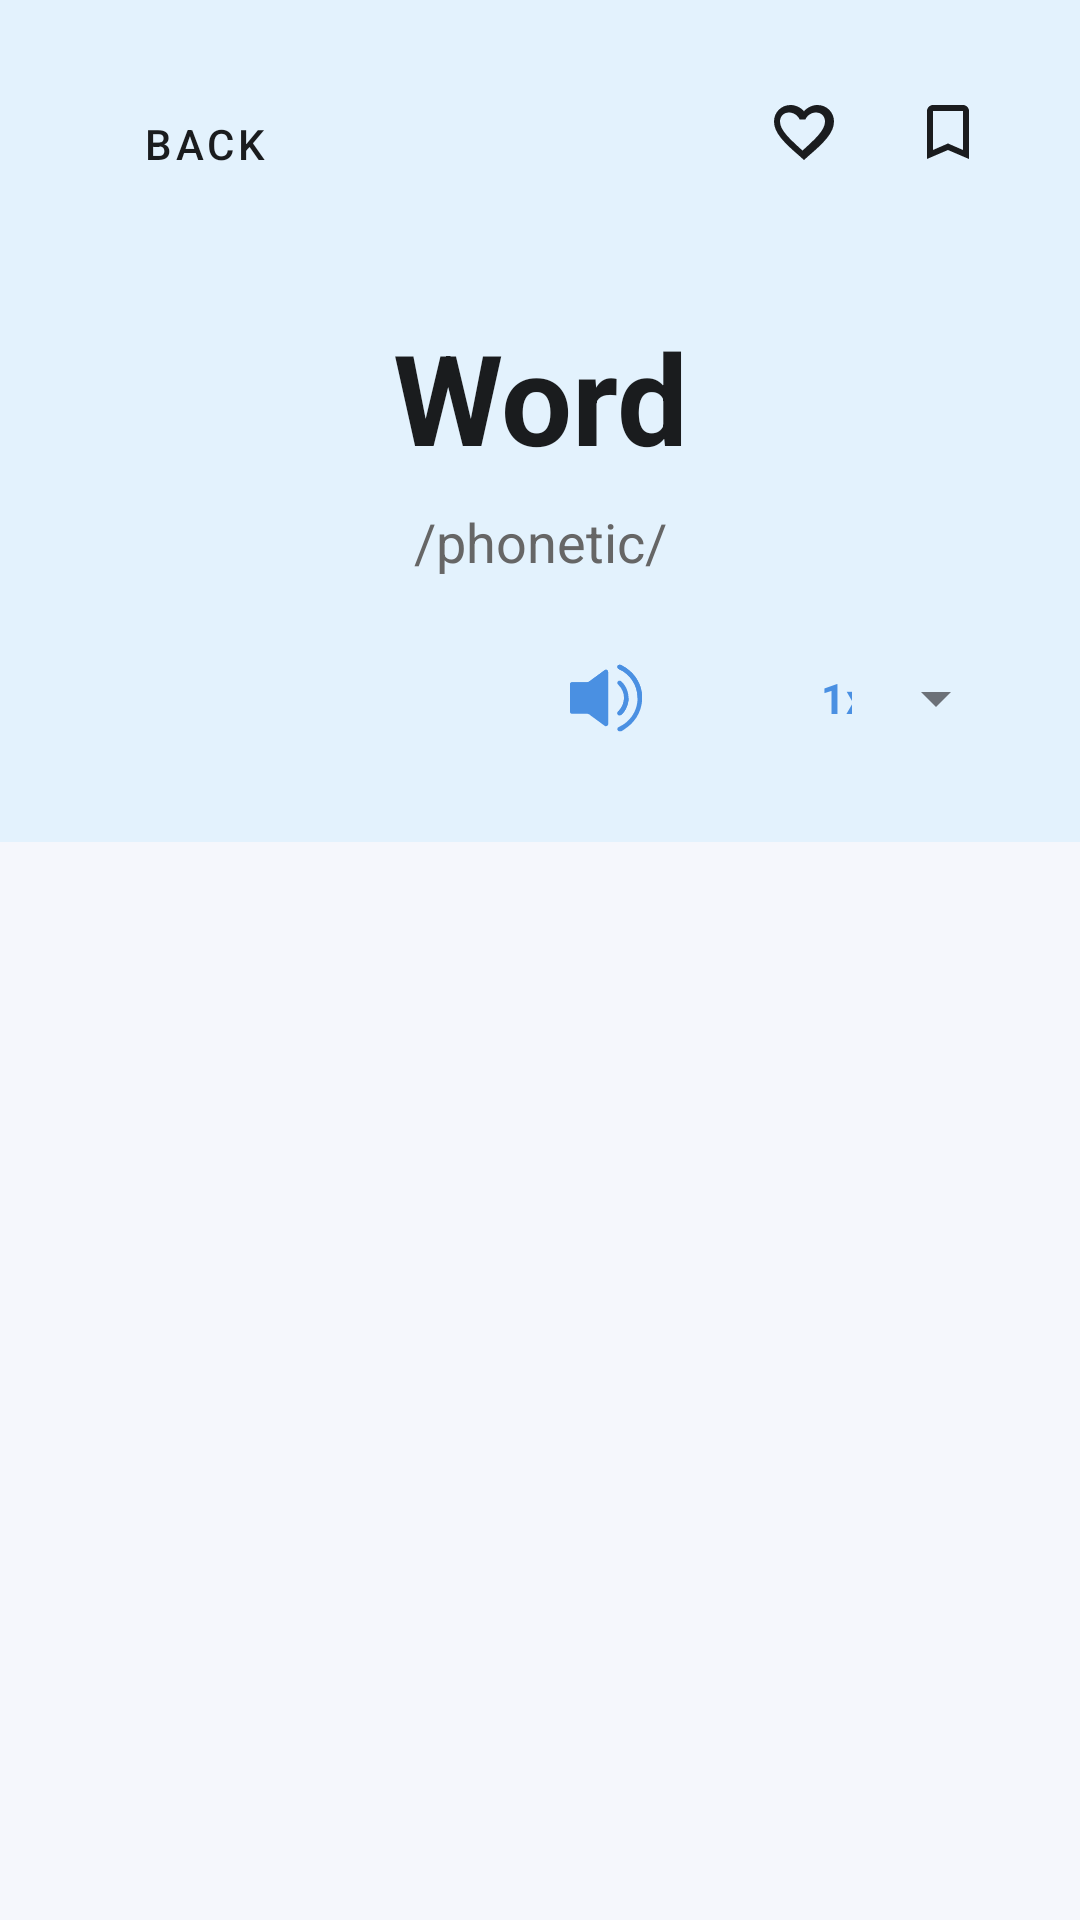

This screen was rendered from an Android layout file. Write that file and the resources it references.
<!-- AndroidManifest.xml: application theme Theme.Memoria -->
<!-- res/layout/fragment_search_result.xml -->
<?xml version="1.0" encoding="utf-8"?>
<androidx.core.widget.NestedScrollView xmlns:android="http://schemas.android.com/apk/res/android"
    xmlns:app="http://schemas.android.com/apk/res-auto"
    xmlns:tools="http://schemas.android.com/tools"
    android:layout_width="match_parent"
    android:layout_height="match_parent"
    android:background="@color/screen_background"
    android:fillViewport="true">

    <LinearLayout
        android:layout_width="match_parent"
        android:layout_height="wrap_content"
        android:orientation="vertical">

        
        <androidx.constraintlayout.widget.ConstraintLayout
            android:layout_width="match_parent"
            android:layout_height="wrap_content"
            android:background="@color/bg_detail_header"
            android:padding="24dp">

            
            <com.google.android.material.button.MaterialButton
                android:id="@+id/btn_result_back"
                style="@style/Widget.MaterialComponents.Button.TextButton"
                android:layout_width="wrap_content"
                android:layout_height="wrap_content"
                android:padding="0dp"
                android:text="@string/action_back"
                android:textColor="@color/text_primary"
                app:icon="@drawable/ic_arrow_back"
                app:iconGravity="textStart"
                app:iconPadding="8dp"
                app:iconTint="@color/text_primary"
                app:layout_constraintStart_toStartOf="parent"
                app:layout_constraintTop_toTopOf="parent" />

            
            <LinearLayout
                android:id="@+id/ll_actions"
                android:layout_width="wrap_content"
                android:layout_height="wrap_content"
                android:orientation="horizontal"
                app:layout_constraintEnd_toEndOf="parent"
                app:layout_constraintTop_toTopOf="parent">

                <ImageButton
                    android:id="@+id/btn_result_favorite"
                    android:layout_width="40dp"
                    android:layout_height="40dp"
                    android:background="?attr/selectableItemBackgroundBorderless"
                    android:src="@drawable/ic_favorite_border"
                    app:tint="@color/text_primary"
                    android:contentDescription="Add to favorites" />

                <ImageButton
                    android:id="@+id/btn_result_save"
                    android:layout_width="40dp"
                    android:layout_height="40dp"
                    android:layout_marginStart="8dp"
                    android:background="?attr/selectableItemBackgroundBorderless"
                    android:src="@drawable/ic_bookmark_border"
                    app:tint="@color/text_primary"
                    android:contentDescription="Create flashcard" />
            </LinearLayout>

            
            <TextView
                android:id="@+id/tv_result_word"
                android:layout_width="match_parent"
                android:layout_height="wrap_content"
                android:layout_marginTop="32dp"
                android:gravity="center"
                android:text="Word"
                android:textColor="@color/text_primary"
                android:textSize="42sp"
                android:textStyle="bold"
                app:layout_constraintTop_toBottomOf="@id/btn_result_back" />

            
            <TextView
                android:id="@+id/tv_result_phonetic"
                android:layout_width="match_parent"
                android:layout_height="wrap_content"
                android:layout_marginTop="8dp"
                android:gravity="center"
                android:text="/phonetic/"
                android:textColor="@color/text_hint"
                android:textSize="18sp"
                app:layout_constraintTop_toBottomOf="@id/tv_result_word" />

            
            <LinearLayout
                android:layout_width="wrap_content"
                android:layout_height="wrap_content"
                android:layout_marginTop="16dp"
                android:gravity="center_vertical"
                android:orientation="horizontal"
                app:layout_constraintEnd_toEndOf="parent"
                app:layout_constraintTop_toBottomOf="@id/tv_result_phonetic">

                <ImageButton
                    android:id="@+id/btn_play_audio"
                    android:layout_width="40dp"
                    android:layout_height="40dp"
                    android:layout_marginEnd="4dp"
                    android:background="?attr/selectableItemBackgroundBorderless"
                    android:src="@drawable/ic_audio"
                    android:scaleType="fitCenter"
                    android:padding="8dp"
                    app:tint="@color/blue_primary"
                    android:contentDescription="Play audio" />

                <com.google.android.material.textfield.TextInputLayout
                    style="@style/Widget.MaterialComponents.TextInputLayout.OutlinedBox.ExposedDropdownMenu"
                    android:layout_width="110dp"
                    android:layout_height="wrap_content"
                    app:boxStrokeWidth="0dp"
                    app:boxStrokeWidthFocused="0dp"
                    app:hintEnabled="false">

                    <AutoCompleteTextView
                        android:id="@+id/actv_speed"
                        android:layout_width="match_parent"
                        android:layout_height="wrap_content"
                        android:inputType="none"
                        android:padding="8dp"
                        android:text="1x"
                        android:textAlignment="center"
                        android:textColor="@color/blue_primary"
                        android:textSize="14sp"
                        android:textStyle="bold" />

                </com.google.android.material.textfield.TextInputLayout>
            </LinearLayout>

        </androidx.constraintlayout.widget.ConstraintLayout>

        
        <androidx.recyclerview.widget.RecyclerView
            android:id="@+id/rv_result_meanings"
            android:layout_width="match_parent"
            android:layout_height="wrap_content"
            android:paddingHorizontal="16dp"
            android:paddingTop="16dp"
            android:paddingBottom="32dp"
            android:clipToPadding="false"
            android:nestedScrollingEnabled="false" />

    </LinearLayout>
</androidx.core.widget.NestedScrollView>
<!-- resources referenced by this layout -->
<resources>
  <color name="bg_detail_header">#E3F2FD</color>
  <color name="blue_primary">#4A90E2</color>
  <color name="screen_background">#F5F7FC</color>
  <color name="text_hint">#666666</color>
  <color name="text_primary">#1A1C1E</color>
  <!-- drawable ic_audio: vector/xml drawable (drawable, 7756 chars, omitted) -->
  <!-- drawable ic_bookmark_border (drawable) -->
  <vector xmlns:android="http://schemas.android.com/apk/res/android"
      android:width="24dp"
      android:height="24dp"
      android:viewportWidth="24"
      android:viewportHeight="24">
    <path
        android:fillColor="#FF000000"
        android:pathData="M17,3H7c-1.1,0 -2,0.9 -2,2v16l7,-3 7,3V5c0,-1.1 -0.9,-2 -2,-2zM17,18l-5,-2.18L7,18V5h10v13z"/>
  </vector>
  <!-- drawable ic_favorite_border (drawable) -->
  <vector xmlns:android="http://schemas.android.com/apk/res/android"
      android:width="24dp"
      android:height="24dp"
      android:viewportWidth="24"
      android:viewportHeight="24">
    <path
        android:fillColor="#FF000000"
        android:pathData="M16.5,3c-1.74,0 -3.41,0.81 -4.5,2.09C10.91,3.81 9.24,3 7.5,3 4.42,3 2,5.42 2,8.5c0,3.78 3.4,7.12 8.55,11.54L12,21.35l1.45,-1.32C18.6,15.62 22,12.28 22,8.5 22,5.42 19.58,3 16.5,3zM12.1,18.55l-0.1,0.1 -0.1,-0.1C7.14,14.24 4,11.39 4,8.5c0,-1.74 1.26,-3 3,-3 1.52,0 3.01,0.98 3.53,2.33h1.94C12.99,6.48 14.48,5.5 16,5.5c1.74,0 3,1.26 3,3 0,2.89 -3.14,5.74 -7.9,10.05z"/>
  </vector>
  <string name="action_back">Back</string>
  <style name="Theme.Memoria" parent="Base.Theme.Memoria" />
  <style name="Base.Theme.Memoria" parent="Theme.Material3.DayNight.NoActionBar">
          
          
      </style>
</resources>
